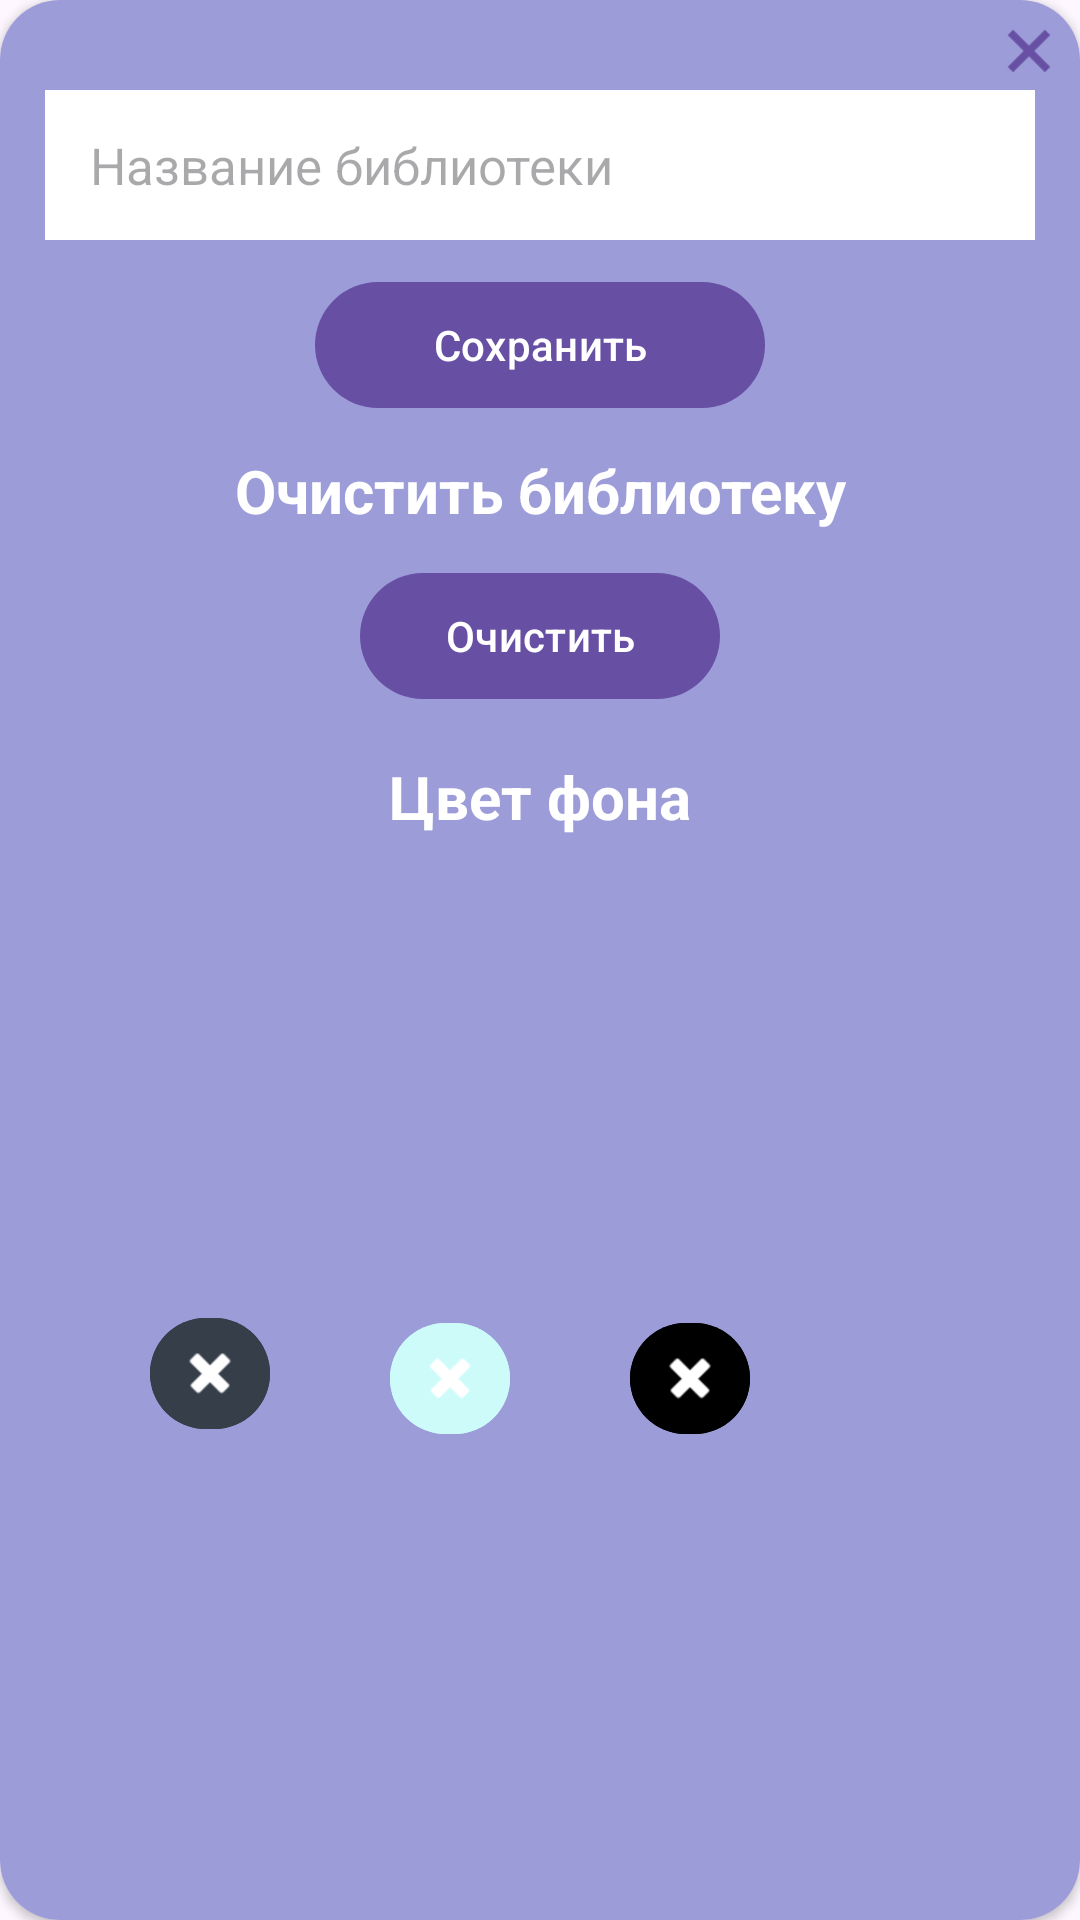

Layout XML and referenced resources for this Android screen:
<!-- AndroidManifest.xml: application theme Theme.BookTracker -->
<!-- res/layout/setting.xml -->
<?xml version="1.0" encoding="utf-8"?>
<androidx.constraintlayout.widget.ConstraintLayout xmlns:android="http://schemas.android.com/apk/res/android"
    android:layout_width="300dp"
    android:layout_height="350dp"
    xmlns:app="http://schemas.android.com/apk/res-auto"
    android:layout_gravity="center">
    <androidx.cardview.widget.CardView
        android:id="@+id/card_setting"
        android:layout_width="match_parent"
        android:layout_height="match_parent"
        app:cardCornerRadius="20dp"
        >
        <androidx.constraintlayout.widget.ConstraintLayout
            android:layout_width="match_parent"
            android:layout_height="match_parent"
            android:background="@color/bg_new_book"
            >
            <ImageButton
                android:id="@+id/exit_setting"
                android:layout_width="30dp"
                android:layout_height="30dp"
                app:layout_constraintStart_toStartOf="parent"
                app:layout_constraintEnd_toEndOf="parent"
                app:layout_constraintTop_toTopOf="parent"
                app:layout_constraintHorizontal_bias="1.0"
                android:background="@drawable/baseline_add_24"
                android:rotation="45"
                android:layout_marginRight="2dp"
                android:layout_marginTop="2dp"
                />

            <EditText
                android:id="@+id/text_name1"
                android:layout_width="match_parent"
                android:layout_height="50dp"
                android:background="#fff"
                android:layout_marginTop="30dp"
                android:layout_marginRight="15dp"
                android:layout_marginLeft="15dp"
                android:paddingLeft="15dp"
                app:layout_constraintStart_toStartOf="parent"
                app:layout_constraintEnd_toEndOf="parent"
                app:layout_constraintTop_toTopOf="parent"
                android:hint="@string/hint_name1"
                android:textSize="17dp"
                android:maxLength="15"
                />

            <com.google.android.material.button.MaterialButton
                android:id="@+id/btn_set_name1"
                android:layout_width="150dp"
                android:layout_height="50dp"
                app:layout_constraintStart_toStartOf="parent"
                app:layout_constraintEnd_toEndOf="parent"
                app:layout_constraintTop_toBottomOf="@id/text_name1"
                android:layout_marginTop="10dp"
                android:text="Сохранить"
                />
            <TextView
                android:id="@+id/cleaner_text"
                android:layout_width="wrap_content"
                android:layout_height="wrap_content"
                android:layout_marginTop="10dp"
                app:layout_constraintStart_toStartOf="parent"
                app:layout_constraintEnd_toEndOf="parent"
                app:layout_constraintTop_toBottomOf="@id/btn_set_name1"
                android:text="Очистить библиотеку"
                android:textSize="20dp"
                android:textStyle="bold"
                android:textColor="#fff"
                />
            <com.google.android.material.button.MaterialButton
                android:id="@+id/btn_cleaner"
                android:layout_width="120dp"
                android:layout_height="50dp"
                android:layout_marginTop="10dp"
                app:layout_constraintStart_toStartOf="parent"
                app:layout_constraintEnd_toEndOf="parent"
                app:layout_constraintTop_toBottomOf="@id/cleaner_text"
                android:text="Очистить"
                />
            <TextView
                android:id="@+id/bg_text"
                android:layout_width="wrap_content"
                android:layout_height="wrap_content"
                android:layout_marginTop="15dp"
                app:layout_constraintStart_toStartOf="parent"
                app:layout_constraintEnd_toEndOf="parent"
                app:layout_constraintTop_toBottomOf="@id/btn_cleaner"
                android:text="Цвет фона"
                android:textSize="20dp"
                android:textStyle="bold"
                android:textColor="#fff"

                />
            <com.google.android.material.button.MaterialButton
                android:id="@+id/cbg"
                android:layout_width="40dp"
                android:layout_height="45dp"
                android:layout_marginStart="50dp"

                android:backgroundTint="@color/bg"
                app:cornerRadius="100px"
                app:icon="@android:drawable/ic_delete"
                app:iconGravity="textTop"
                app:iconPadding="0dp"
                app:iconSize="22dp"
                app:layout_constraintBottom_toBottomOf="parent"
                app:layout_constraintStart_toStartOf="parent"
                app:layout_constraintTop_toBottomOf="@id/bg_text"
                app:layout_constraintVertical_bias="0.495" />

            <com.google.android.material.button.MaterialButton
                android:id="@+id/cbg1"
                app:cornerRadius="100px"
                app:icon="@android:drawable/ic_delete"
                app:iconPadding="0dp"
                app:iconGravity="textTop"
                app:iconSize="22dp"
                android:layout_width="40dp"
                android:layout_height="45dp"
                app:layout_constraintStart_toEndOf="@id/cbg"
                app:layout_constraintBottom_toBottomOf="parent"
                app:layout_constraintTop_toBottomOf="@id/bg_text"
                android:layout_marginLeft="40dp"
                android:backgroundTint="@color/bg1"

                />
            <com.google.android.material.button.MaterialButton
                android:id="@+id/cbg2"
                app:cornerRadius="100px"
                android:layout_width="40dp"
                android:layout_height="45dp"
                app:icon="@android:drawable/ic_delete"
                app:iconPadding="0dp"
                app:iconGravity="textTop"
                app:iconSize="22dp"
                app:layout_constraintStart_toEndOf="@id/cbg1"
                app:layout_constraintBottom_toBottomOf="parent"
                app:layout_constraintTop_toBottomOf="@id/bg_text"
                android:layout_marginLeft="40dp"
                android:backgroundTint="@color/bg2"

                />

        </androidx.constraintlayout.widget.ConstraintLayout>
    </androidx.cardview.widget.CardView>
</androidx.constraintlayout.widget.ConstraintLayout>
<!-- resources referenced by this layout -->
<resources>
  <color name="bg">#353E49</color>
  <color name="bg1">#CDFBF9</color>
  <color name="bg_new_book">#9C9CD8</color>
  <!-- drawable baseline_add_24 (drawable) -->
  <vector android:height="30dp" android:tint="#6750A3"
      android:viewportHeight="24" android:viewportWidth="24"
      android:width="30dp" xmlns:android="http://schemas.android.com/apk/res/android">
      <path android:fillColor="@android:color/white" android:pathData="M19,13h-6v6h-2v-6H5v-2h6V5h2v6h6v2z"/>
  </vector>
  <string name="hint_name1">Название библиотеки</string>
  <style name="Theme.BookTracker" parent="Base.Theme.BookTracker" />
  <style name="Base.Theme.BookTracker" parent="Theme.Material3.DayNight.NoActionBar">
          
          
      </style>
</resources>
